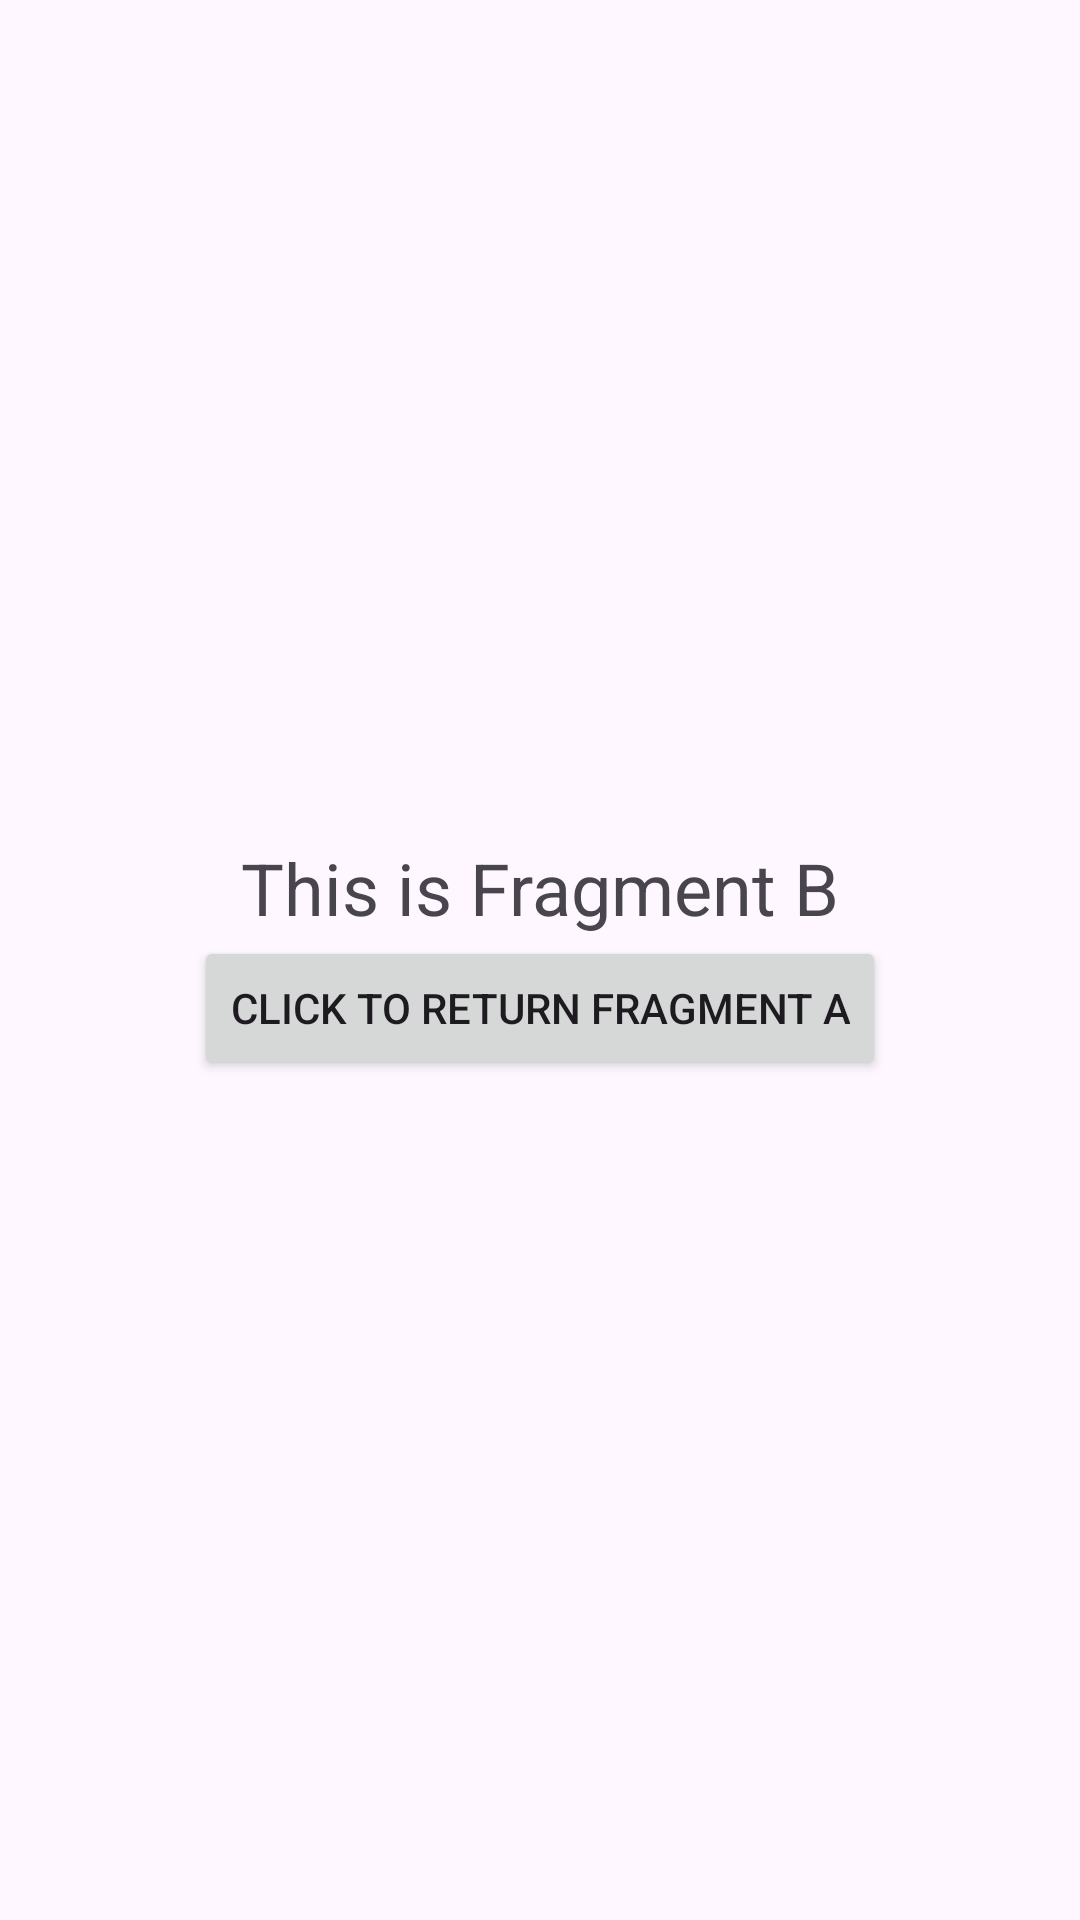

Reconstruct the res/layout file that produces this screen, plus the resources it refers to.
<!-- AndroidManifest.xml: application theme Theme.Assesment1 -->
<!-- res/layout/fragment_b.xml -->
<?xml version="1.0" encoding="utf-8"?>
<LinearLayout xmlns:android="http://schemas.android.com/apk/res/android"
    android:layout_width="match_parent"
    android:layout_height="match_parent"
    android:gravity="center"
    android:orientation="vertical">

    <TextView
        android:id="@+id/text2"
        android:layout_width="wrap_content"
        android:layout_height="wrap_content"
        android:text="This is Fragment B"
        android:textSize="24sp"/>

    <Button
        android:id="@+id/btnBack"
        android:layout_width="wrap_content"
        android:layout_height="wrap_content"
        android:text="Click to return Fragment A"/>
</LinearLayout>
<!-- resources referenced by this layout -->
<resources>
  <style name="Theme.Assesment1" parent="Theme.MaterialComponents.DayNight.DarkActionBar">
          
          <item name="colorPrimary">@color/purple_500</item>
          <item name="colorPrimaryVariant">@color/purple_700</item>
          <item name="colorOnPrimary">@color/white</item>
          
          <item name="colorSecondary">@color/teal_200</item>
          <item name="colorSecondaryVariant">@color/teal_700</item>
          <item name="colorOnSecondary">@color/black</item>
          
          <item name="android:statusBarColor">?attr/colorPrimaryVariant</item>
          
      </style>
  <!-- not gathered from this repository: default colours our renderer supplied (Android Studio template values) -->
  <color name="purple_500">#FF6200EE</color>
  <color name="purple_700">#FF3700B3</color>
  <color name="teal_200">#FF03DAC5</color>
  <color name="teal_700">#FF018786</color>
  <color name="black">#FF000000</color>
  <color name="white">#FFFFFFFF</color>
</resources>
